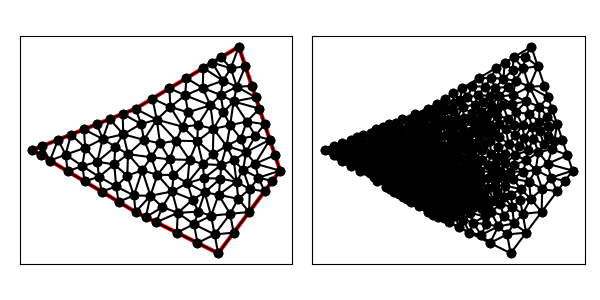

Source data for this figure (header and first rows):
8.000000000000000000e+00, 7.000000000000000000e+00, 1.200000000000000000e+01, 5.000000000000000000e+00, 1.500000000000000000e+01, 9.000000000000000000e+00, 1.300000000000000000e+01, 1.500000000000000000e+01, 8.000000000000000000e+00, 1.200000000000000000e+01, 3.000000000000000000e+00, 1.000000000000000000e+01, 1.182954545454545503e+01, 5.909090909090909172e+00, 1.275000000000000000e+01, 6.000000000000000000e+00, 1.257954545454545503e+01, 6.909090909090908283e+00, 1.238636363636363491e+01, 6.272727272727273373e+00, 1.000000000000000000e+00, 5.000000000000000000e-01
8.000000000000000000e+00, 7.000000000000000000e+00, 1.200000000000000000e+01, 5.000000000000000000e+00, 1.500000000000000000e+01, 9.000000000000000000e+00, 1.300000000000000000e+01, 1.500000000000000000e+01, 8.000000000000000000e+00, 1.200000000000000000e+01, 3.000000000000000000e+00, 1.000000000000000000e+01, 1.202410468319559378e+01, 7.827673037190080230e+00, 1.165909090909091006e+01, 6.818181818181818343e+00, 1.257954545454545503e+01, 6.909090909090908283e+00, 1.208758034894398570e+01, 7.184981921487602285e+00, 0.000000000000000000e+00, 2.434238165036779200e-01
8.000000000000000000e+00, 7.000000000000000000e+00, 1.200000000000000000e+01, 5.000000000000000000e+00, 1.500000000000000000e+01, 9.000000000000000000e+00, 1.300000000000000000e+01, 1.500000000000000000e+01, 8.000000000000000000e+00, 1.200000000000000000e+01, 3.000000000000000000e+00, 1.000000000000000000e+01, 1.275000000000000000e+01, 6.000000000000000000e+00, 1.350000000000000000e+01, 7.000000000000000000e+00, 1.257954545454545503e+01, 6.909090909090908283e+00, 1.294318181818181834e+01, 6.636363636363635798e+00, 1.000000000000000000e+00, 5.000000000000000000e-01
8.000000000000000000e+00, 7.000000000000000000e+00, 1.200000000000000000e+01, 5.000000000000000000e+00, 1.500000000000000000e+01, 9.000000000000000000e+00, 1.300000000000000000e+01, 1.500000000000000000e+01, 8.000000000000000000e+00, 1.200000000000000000e+01, 3.000000000000000000e+00, 1.000000000000000000e+01, 1.082954545454545503e+01, 6.409090909090909172e+00, 1.000000000000000000e+01, 6.000000000000000000e+00, 1.100000000000000000e+01, 5.500000000000000000e+00, 1.060984848484848442e+01, 5.969696969696969724e+00, 1.000000000000000000e+00, 3.166878848300804239e-01
8.000000000000000000e+00, 7.000000000000000000e+00, 1.200000000000000000e+01, 5.000000000000000000e+00, 1.500000000000000000e+01, 9.000000000000000000e+00, 1.300000000000000000e+01, 1.500000000000000000e+01, 8.000000000000000000e+00, 1.200000000000000000e+01, 3.000000000000000000e+00, 1.000000000000000000e+01, 1.082954545454545503e+01, 6.409090909090909172e+00, 1.165909090909091006e+01, 6.818181818181818343e+00, 1.104670274027174948e+01, 7.014356564549962592e+00, 1.117844636796937152e+01, 6.747209763940896998e+00, 0.000000000000000000e+00, 2.407004174995990009e-01
8.000000000000000000e+00, 7.000000000000000000e+00, 1.200000000000000000e+01, 5.000000000000000000e+00, 1.500000000000000000e+01, 9.000000000000000000e+00, 1.300000000000000000e+01, 1.500000000000000000e+01, 8.000000000000000000e+00, 1.200000000000000000e+01, 3.000000000000000000e+00, 1.000000000000000000e+01, 1.104670274027174948e+01, 7.014356564549962592e+00, 1.004356234059826036e+01, 6.957277627524234731e+00, 1.082954545454545503e+01, 6.409090909090909172e+00, 1.063993684513848770e+01, 6.793575033721702461e+00, 0.000000000000000000e+00, 2.110923504990168675e-01
8.000000000000000000e+00, 7.000000000000000000e+00, 1.200000000000000000e+01, 5.000000000000000000e+00, 1.500000000000000000e+01, 9.000000000000000000e+00, 1.300000000000000000e+01, 1.500000000000000000e+01, 8.000000000000000000e+00, 1.200000000000000000e+01, 3.000000000000000000e+00, 1.000000000000000000e+01, 1.214050319501182251e+01, 9.271526754606052023e+00, 1.131818181818181834e+01, 8.636363636363636687e+00, 1.211224721387428005e+01, 8.617067172238915163e+00, 1.185697740902264030e+01, 8.841652521069535808e+00, 0.000000000000000000e+00, 1.174910541803045189e-01
8.000000000000000000e+00, 7.000000000000000000e+00, 1.200000000000000000e+01, 5.000000000000000000e+00, 1.500000000000000000e+01, 9.000000000000000000e+00, 1.300000000000000000e+01, 1.500000000000000000e+01, 8.000000000000000000e+00, 1.200000000000000000e+01, 3.000000000000000000e+00, 1.000000000000000000e+01, 1.165909090909091006e+01, 6.818181818181818343e+00, 1.082954545454545503e+01, 6.409090909090909172e+00, 1.182954545454545503e+01, 5.909090909090909172e+00, 1.143939393939393945e+01, 6.378787878787878896e+00, 0.000000000000000000e+00, 2.882417801632394805e-01
8.000000000000000000e+00, 7.000000000000000000e+00, 1.200000000000000000e+01, 5.000000000000000000e+00, 1.500000000000000000e+01, 9.000000000000000000e+00, 1.300000000000000000e+01, 1.500000000000000000e+01, 8.000000000000000000e+00, 1.200000000000000000e+01, 3.000000000000000000e+00, 1.000000000000000000e+01, 8.322760434176739608e+00, 9.016442936664525121e+00, 8.722365494715617729e+00, 7.785142518475058004e+00, 9.059801126697919926e+00, 8.797267943776585497e+00, 8.701642351863425162e+00, 8.532951132972057096e+00, 0.000000000000000000e+00, 5.127366178203335290e-02
8.000000000000000000e+00, 7.000000000000000000e+00, 1.200000000000000000e+01, 5.000000000000000000e+00, 1.500000000000000000e+01, 9.000000000000000000e+00, 1.300000000000000000e+01, 1.500000000000000000e+01, 8.000000000000000000e+00, 1.200000000000000000e+01, 3.000000000000000000e+00, 1.000000000000000000e+01, 1.297233700642791554e+01, 7.637332128099172834e+00, 1.202410468319559378e+01, 7.827673037190080230e+00, 1.257954545454545503e+01, 6.909090909090908283e+00, 1.252532904805632086e+01, 7.458032024793387116e+00, 0.000000000000000000e+00, 2.434238165036779200e-01
8.000000000000000000e+00, 7.000000000000000000e+00, 1.200000000000000000e+01, 5.000000000000000000e+00, 1.500000000000000000e+01, 9.000000000000000000e+00, 1.300000000000000000e+01, 1.500000000000000000e+01, 8.000000000000000000e+00, 1.200000000000000000e+01, 3.000000000000000000e+00, 1.000000000000000000e+01, 1.211224721387428005e+01, 8.617067172238915163e+00, 1.131818181818181834e+01, 8.636363636363636687e+00, 1.134807896155961693e+01, 7.950008790976881734e+00, 1.159283599787190333e+01, 8.401146533193143640e+00, 0.000000000000000000e+00, 1.174910541803045189e-01
8.000000000000000000e+00, 7.000000000000000000e+00, 1.200000000000000000e+01, 5.000000000000000000e+00, 1.500000000000000000e+01, 9.000000000000000000e+00, 1.300000000000000000e+01, 1.500000000000000000e+01, 8.000000000000000000e+00, 1.200000000000000000e+01, 3.000000000000000000e+00, 1.000000000000000000e+01, 1.004356234059826036e+01, 6.957277627524234731e+00, 9.298958953354627965e+00, 7.237145813133248673e+00, 9.000000000000000000e+00, 6.500000000000000000e+00, 9.447507097984296109e+00, 6.898141146885827801e+00, 1.000000000000000000e+00, 6.758088239360533767e-02
8.000000000000000000e+00, 7.000000000000000000e+00, 1.200000000000000000e+01, 5.000000000000000000e+00, 1.500000000000000000e+01, 9.000000000000000000e+00, 1.300000000000000000e+01, 1.500000000000000000e+01, 8.000000000000000000e+00, 1.200000000000000000e+01, 3.000000000000000000e+00, 1.000000000000000000e+01, 1.257954545454545503e+01, 6.909090909090908283e+00, 1.350000000000000000e+01, 7.000000000000000000e+00, 1.297233700642791554e+01, 7.637332128099172834e+00, 1.301729415365778841e+01, 7.182141012396694002e+00, 1.000000000000000000e+00, 3.472433251180955249e-01
8.000000000000000000e+00, 7.000000000000000000e+00, 1.200000000000000000e+01, 5.000000000000000000e+00, 1.500000000000000000e+01, 9.000000000000000000e+00, 1.300000000000000000e+01, 1.500000000000000000e+01, 8.000000000000000000e+00, 1.200000000000000000e+01, 3.000000000000000000e+00, 1.000000000000000000e+01, 1.182954545454545503e+01, 5.909090909090909172e+00, 1.257954545454545503e+01, 6.909090909090908283e+00, 1.165909090909091006e+01, 6.818181818181818343e+00, 1.202272727272727337e+01, 6.545454545454544082e+00, 0.000000000000000000e+00, 2.882417801632394805e-01
8.000000000000000000e+00, 7.000000000000000000e+00, 1.200000000000000000e+01, 5.000000000000000000e+00, 1.500000000000000000e+01, 9.000000000000000000e+00, 1.300000000000000000e+01, 1.500000000000000000e+01, 8.000000000000000000e+00, 1.200000000000000000e+01, 3.000000000000000000e+00, 1.000000000000000000e+01, 1.289101239669421339e+01, 8.460743801652890639e+00, 1.297233700642791554e+01, 7.637332128099172834e+00, 1.352903010668926420e+01, 8.108036029580052428e+00, 1.313079316993712986e+01, 8.068703986444038634e+00, 0.000000000000000000e+00, 3.472433251180955249e-01
8.000000000000000000e+00, 7.000000000000000000e+00, 1.200000000000000000e+01, 5.000000000000000000e+00, 1.500000000000000000e+01, 9.000000000000000000e+00, 1.300000000000000000e+01, 1.500000000000000000e+01, 8.000000000000000000e+00, 1.200000000000000000e+01, 3.000000000000000000e+00, 1.000000000000000000e+01, 1.061478602667120796e+01, 9.521424379252557912e+00, 9.656754854621318884e+00, 9.547017903303757436e+00, 9.838379199837248734e+00, 8.789884541319171518e+00, 1.003664002704325853e+01, 9.286108941291828955e+00, 0.000000000000000000e+00, 8.629427328962989419e-02
8.000000000000000000e+00, 7.000000000000000000e+00, 1.200000000000000000e+01, 5.000000000000000000e+00, 1.500000000000000000e+01, 9.000000000000000000e+00, 1.300000000000000000e+01, 1.500000000000000000e+01, 8.000000000000000000e+00, 1.200000000000000000e+01, 3.000000000000000000e+00, 1.000000000000000000e+01, 1.211224721387428005e+01, 8.617067172238915163e+00, 1.202410468319559378e+01, 7.827673037190080230e+00, 1.289101239669421339e+01, 8.460743801652890639e+00, 1.234245476458802848e+01, 8.301828003693962899e+00, 0.000000000000000000e+00, 1.649718888742013057e-01
8.000000000000000000e+00, 7.000000000000000000e+00, 1.200000000000000000e+01, 5.000000000000000000e+00, 1.500000000000000000e+01, 9.000000000000000000e+00, 1.300000000000000000e+01, 1.500000000000000000e+01, 8.000000000000000000e+00, 1.200000000000000000e+01, 3.000000000000000000e+00, 1.000000000000000000e+01, 1.202410468319559378e+01, 7.827673037190080230e+00, 1.211224721387428005e+01, 8.617067172238915163e+00, 1.134807896155961693e+01, 7.950008790976881734e+00, 1.182814361954316240e+01, 8.131583000135291783e+00, 0.000000000000000000e+00, 1.645698550203807120e-01
8.000000000000000000e+00, 7.000000000000000000e+00, 1.200000000000000000e+01, 5.000000000000000000e+00, 1.500000000000000000e+01, 9.000000000000000000e+00, 1.300000000000000000e+01, 1.500000000000000000e+01, 8.000000000000000000e+00, 1.200000000000000000e+01, 3.000000000000000000e+00, 1.000000000000000000e+01, 1.425000000000000000e+01, 8.000000000000000000e+00, 1.462500000000000000e+01, 8.500000000000000000e+00, 1.394980073230527751e+01, 8.659721794675004247e+00, 1.427493357743509250e+01, 8.386573931558334749e+00, 1.000000000000000000e+00, 5.000000000000000000e-01
8.000000000000000000e+00, 7.000000000000000000e+00, 1.200000000000000000e+01, 5.000000000000000000e+00, 1.500000000000000000e+01, 9.000000000000000000e+00, 1.300000000000000000e+01, 1.500000000000000000e+01, 8.000000000000000000e+00, 1.200000000000000000e+01, 3.000000000000000000e+00, 1.000000000000000000e+01, 1.202410468319559378e+01, 7.827673037190080230e+00, 1.297233700642791554e+01, 7.637332128099172834e+00, 1.289101239669421339e+01, 8.460743801652890639e+00, 1.262915136210590816e+01, 7.975249655647381530e+00, 0.000000000000000000e+00, 2.434238165036779200e-01
8.000000000000000000e+00, 7.000000000000000000e+00, 1.200000000000000000e+01, 5.000000000000000000e+00, 1.500000000000000000e+01, 9.000000000000000000e+00, 1.300000000000000000e+01, 1.500000000000000000e+01, 8.000000000000000000e+00, 1.200000000000000000e+01, 3.000000000000000000e+00, 1.000000000000000000e+01, 1.350000000000000000e+01, 7.000000000000000000e+00, 1.352903010668926420e+01, 8.108036029580052428e+00, 1.297233700642791554e+01, 7.637332128099172834e+00, 1.333378903770572599e+01, 7.581789385893074495e+00, 1.000000000000000000e+00, 3.472433251180955249e-01
8.000000000000000000e+00, 7.000000000000000000e+00, 1.200000000000000000e+01, 5.000000000000000000e+00, 1.500000000000000000e+01, 9.000000000000000000e+00, 1.300000000000000000e+01, 1.500000000000000000e+01, 8.000000000000000000e+00, 1.200000000000000000e+01, 3.000000000000000000e+00, 1.000000000000000000e+01, 1.350000000000000000e+01, 7.000000000000000000e+00, 1.425000000000000000e+01, 8.000000000000000000e+00, 1.352903010668926420e+01, 8.108036029580052428e+00, 1.375967670222975414e+01, 7.702678676526684143e+00, 1.000000000000000000e+00, 5.000000000000000000e-01
8.000000000000000000e+00, 7.000000000000000000e+00, 1.200000000000000000e+01, 5.000000000000000000e+00, 1.500000000000000000e+01, 9.000000000000000000e+00, 1.300000000000000000e+01, 1.500000000000000000e+01, 8.000000000000000000e+00, 1.200000000000000000e+01, 3.000000000000000000e+00, 1.000000000000000000e+01, 1.394980073230527751e+01, 8.659721794675004247e+00, 1.500000000000000000e+01, 9.000000000000000000e+00, 1.379087818275636579e+01, 9.335109628467240128e+00, 1.424689297168721502e+01, 8.998277141047415384e+00, 1.000000000000000000e+00, 5.000000000000000000e-01
8.000000000000000000e+00, 7.000000000000000000e+00, 1.200000000000000000e+01, 5.000000000000000000e+00, 1.500000000000000000e+01, 9.000000000000000000e+00, 1.300000000000000000e+01, 1.500000000000000000e+01, 8.000000000000000000e+00, 1.200000000000000000e+01, 3.000000000000000000e+00, 1.000000000000000000e+01, 1.475000000000000000e+01, 9.750000000000000000e+00, 1.450000000000000000e+01, 1.050000000000000000e+01, 1.379087818275636579e+01, 9.335109628467240128e+00, 1.434695939425212252e+01, 9.861703209489080635e+00, 1.000000000000000000e+00, 5.000000000000000000e-01
8.000000000000000000e+00, 7.000000000000000000e+00, 1.200000000000000000e+01, 5.000000000000000000e+00, 1.500000000000000000e+01, 9.000000000000000000e+00, 1.300000000000000000e+01, 1.500000000000000000e+01, 8.000000000000000000e+00, 1.200000000000000000e+01, 3.000000000000000000e+00, 1.000000000000000000e+01, 1.240672065372197608e+01, 1.019827405733838965e+01, 1.275350009200088230e+01, 9.502504133810157683e+00, 1.334840190610339938e+01, 9.891113044049685499e+00, 1.283620755060875318e+01, 9.863963745066078204e+00, 0.000000000000000000e+00, 1.926485662909074859e-01
8.000000000000000000e+00, 7.000000000000000000e+00, 1.200000000000000000e+01, 5.000000000000000000e+00, 1.500000000000000000e+01, 9.000000000000000000e+00, 1.300000000000000000e+01, 1.500000000000000000e+01, 8.000000000000000000e+00, 1.200000000000000000e+01, 3.000000000000000000e+00, 1.000000000000000000e+01, 1.320990075897528016e+01, 9.032793021651826848e+00, 1.352903010668926420e+01, 8.108036029580052428e+00, 1.394980073230527751e+01, 8.659721794675004247e+00, 1.356291053265660729e+01, 8.600183615302293916e+00, 0.000000000000000000e+00, 4.195019209377557901e-01
8.000000000000000000e+00, 7.000000000000000000e+00, 1.200000000000000000e+01, 5.000000000000000000e+00, 1.500000000000000000e+01, 9.000000000000000000e+00, 1.300000000000000000e+01, 1.500000000000000000e+01, 8.000000000000000000e+00, 1.200000000000000000e+01, 3.000000000000000000e+00, 1.000000000000000000e+01, 1.309705328622980858e+01, 1.055575499640272596e+01, 1.380476782784227474e+01, 1.068492260928075765e+01, 1.338685862337502641e+01, 1.137895287445834214e+01, 1.342955991248236991e+01, 1.087321016004727348e+01, 0.000000000000000000e+00, 1.577873344803060185e-01
8.000000000000000000e+00, 7.000000000000000000e+00, 1.200000000000000000e+01, 5.000000000000000000e+00, 1.500000000000000000e+01, 9.000000000000000000e+00, 1.300000000000000000e+01, 1.500000000000000000e+01, 8.000000000000000000e+00, 1.200000000000000000e+01, 3.000000000000000000e+00, 1.000000000000000000e+01, 1.134807896155961693e+01, 7.950008790976881734e+00, 1.104670274027174948e+01, 7.014356564549962592e+00, 1.165909090909091006e+01, 6.818181818181818343e+00, 1.135129087030742490e+01, 7.260849057902888148e+00, 0.000000000000000000e+00, 1.645698550203807120e-01
8.000000000000000000e+00, 7.000000000000000000e+00, 1.200000000000000000e+01, 5.000000000000000000e+00, 1.500000000000000000e+01, 9.000000000000000000e+00, 1.300000000000000000e+01, 1.500000000000000000e+01, 8.000000000000000000e+00, 1.200000000000000000e+01, 3.000000000000000000e+00, 1.000000000000000000e+01, 1.182954545454545503e+01, 5.909090909090909172e+00, 1.082954545454545503e+01, 6.409090909090909172e+00, 1.100000000000000000e+01, 5.500000000000000000e+00, 1.121969696969696884e+01, 5.939393939393940336e+00, 1.000000000000000000e+00, 3.166878848300804239e-01
8.000000000000000000e+00, 7.000000000000000000e+00, 1.200000000000000000e+01, 5.000000000000000000e+00, 1.500000000000000000e+01, 9.000000000000000000e+00, 1.300000000000000000e+01, 1.500000000000000000e+01, 8.000000000000000000e+00, 1.200000000000000000e+01, 3.000000000000000000e+00, 1.000000000000000000e+01, 1.076228982616130025e+01, 7.591082751496152525e+00, 1.050988031708522641e+01, 8.395772146005455738e+00, 9.768749267963826810e+00, 7.993329168757763448e+00, 1.034697313707011723e+01, 7.993394688753124200e+00, 0.000000000000000000e+00, 7.483794098983746756e-02
8.000000000000000000e+00, 7.000000000000000000e+00, 1.200000000000000000e+01, 5.000000000000000000e+00, 1.500000000000000000e+01, 9.000000000000000000e+00, 1.300000000000000000e+01, 1.500000000000000000e+01, 8.000000000000000000e+00, 1.200000000000000000e+01, 3.000000000000000000e+00, 1.000000000000000000e+01, 1.082954545454545503e+01, 6.409090909090909172e+00, 1.004356234059826036e+01, 6.957277627524234731e+00, 1.000000000000000000e+01, 6.000000000000000000e+00, 1.029103593171457298e+01, 6.455456178871714634e+00, 1.000000000000000000e+00, 2.110923504990168675e-01
8.000000000000000000e+00, 7.000000000000000000e+00, 1.200000000000000000e+01, 5.000000000000000000e+00, 1.500000000000000000e+01, 9.000000000000000000e+00, 1.300000000000000000e+01, 1.500000000000000000e+01, 8.000000000000000000e+00, 1.200000000000000000e+01, 3.000000000000000000e+00, 1.000000000000000000e+01, 1.134807896155961693e+01, 7.950008790976881734e+00, 1.165909090909091006e+01, 6.818181818181818343e+00, 1.202410468319559378e+01, 7.827673037190080230e+00, 1.167709151794870870e+01, 7.531954548782927361e+00, 0.000000000000000000e+00, 1.645698550203807120e-01
8.000000000000000000e+00, 7.000000000000000000e+00, 1.200000000000000000e+01, 5.000000000000000000e+00, 1.500000000000000000e+01, 9.000000000000000000e+00, 1.300000000000000000e+01, 1.500000000000000000e+01, 8.000000000000000000e+00, 1.200000000000000000e+01, 3.000000000000000000e+00, 1.000000000000000000e+01, 1.004356234059826036e+01, 6.957277627524234731e+00, 1.104670274027174948e+01, 7.014356564549962592e+00, 1.076228982616130025e+01, 7.591082751496152525e+00, 1.061751830234377003e+01, 7.187572314523450245e+00, 0.000000000000000000e+00, 1.417387877231625071e-01
8.000000000000000000e+00, 7.000000000000000000e+00, 1.200000000000000000e+01, 5.000000000000000000e+00, 1.500000000000000000e+01, 9.000000000000000000e+00, 1.300000000000000000e+01, 1.500000000000000000e+01, 8.000000000000000000e+00, 1.200000000000000000e+01, 3.000000000000000000e+00, 1.000000000000000000e+01, 9.768749267963826810e+00, 7.993329168757763448e+00, 1.004356234059826036e+01, 6.957277627524234731e+00, 1.076228982616130025e+01, 7.591082751496152525e+00, 1.019153381157446248e+01, 7.513896515926050235e+00, 0.000000000000000000e+00, 7.483794098983746756e-02
8.000000000000000000e+00, 7.000000000000000000e+00, 1.200000000000000000e+01, 5.000000000000000000e+00, 1.500000000000000000e+01, 9.000000000000000000e+00, 1.300000000000000000e+01, 1.500000000000000000e+01, 8.000000000000000000e+00, 1.200000000000000000e+01, 3.000000000000000000e+00, 1.000000000000000000e+01, 9.000000000000000000e+00, 6.500000000000000000e+00, 1.000000000000000000e+01, 6.000000000000000000e+00, 1.004356234059826036e+01, 6.957277627524234731e+00, 9.681187446866086788e+00, 6.485759209174744910e+00, 1.000000000000000000e+00, 2.110923504990168675e-01
8.000000000000000000e+00, 7.000000000000000000e+00, 1.200000000000000000e+01, 5.000000000000000000e+00, 1.500000000000000000e+01, 9.000000000000000000e+00, 1.300000000000000000e+01, 1.500000000000000000e+01, 8.000000000000000000e+00, 1.200000000000000000e+01, 3.000000000000000000e+00, 1.000000000000000000e+01, 1.050988031708522641e+01, 8.395772146005455738e+00, 1.131818181818181834e+01, 8.636363636363636687e+00, 1.126169902704249104e+01, 9.313514132862389161e+00, 1.102992038743651193e+01, 8.781883305077160529e+00, 0.000000000000000000e+00, 1.174910541803045189e-01
8.000000000000000000e+00, 7.000000000000000000e+00, 1.200000000000000000e+01, 5.000000000000000000e+00, 1.500000000000000000e+01, 9.000000000000000000e+00, 1.300000000000000000e+01, 1.500000000000000000e+01, 8.000000000000000000e+00, 1.200000000000000000e+01, 3.000000000000000000e+00, 1.000000000000000000e+01, 9.059801126697919926e+00, 8.797267943776585497e+00, 9.656754854621318884e+00, 9.547017903303757436e+00, 8.755688238804017587e+00, 9.651927142542321647e+00, 9.157414740041085466e+00, 9.332070996540887009e+00, 0.000000000000000000e+00, 6.812065024523125678e-02
8.000000000000000000e+00, 7.000000000000000000e+00, 1.200000000000000000e+01, 5.000000000000000000e+00, 1.500000000000000000e+01, 9.000000000000000000e+00, 1.300000000000000000e+01, 1.500000000000000000e+01, 8.000000000000000000e+00, 1.200000000000000000e+01, 3.000000000000000000e+00, 1.000000000000000000e+01, 1.076228982616130025e+01, 7.591082751496152525e+00, 1.134807896155961693e+01, 7.950008790976881734e+00, 1.050988031708522641e+01, 8.395772146005455738e+00, 1.087341636826871394e+01, 7.978954562826163333e+00, 0.000000000000000000e+00, 1.263977544425043398e-01
8.000000000000000000e+00, 7.000000000000000000e+00, 1.200000000000000000e+01, 5.000000000000000000e+00, 1.500000000000000000e+01, 9.000000000000000000e+00, 1.300000000000000000e+01, 1.500000000000000000e+01, 8.000000000000000000e+00, 1.200000000000000000e+01, 3.000000000000000000e+00, 1.000000000000000000e+01, 9.768749267963826810e+00, 7.993329168757763448e+00, 8.722365494715617729e+00, 7.785142518475058004e+00, 9.298958953354627965e+00, 7.237145813133248673e+00, 9.263357905344690835e+00, 7.671872500122023375e+00, 0.000000000000000000e+00, 5.127366178203335290e-02
8.000000000000000000e+00, 7.000000000000000000e+00, 1.200000000000000000e+01, 5.000000000000000000e+00, 1.500000000000000000e+01, 9.000000000000000000e+00, 1.300000000000000000e+01, 1.500000000000000000e+01, 8.000000000000000000e+00, 1.200000000000000000e+01, 3.000000000000000000e+00, 1.000000000000000000e+01, 9.768749267963826810e+00, 7.993329168757763448e+00, 9.059801126697919926e+00, 8.797267943776585497e+00, 8.722365494715617729e+00, 7.785142518475058004e+00, 9.183638629792454822e+00, 8.191913210336469575e+00, 0.000000000000000000e+00, 5.127366178203335290e-02
8.000000000000000000e+00, 7.000000000000000000e+00, 1.200000000000000000e+01, 5.000000000000000000e+00, 1.500000000000000000e+01, 9.000000000000000000e+00, 1.300000000000000000e+01, 1.500000000000000000e+01, 8.000000000000000000e+00, 1.200000000000000000e+01, 3.000000000000000000e+00, 1.000000000000000000e+01, 1.200000000000000000e+01, 5.000000000000000000e+00, 1.275000000000000000e+01, 6.000000000000000000e+00, 1.182954545454545503e+01, 5.909090909090909172e+00, 1.219318181818181834e+01, 5.636363636363636687e+00, 1.000000000000000000e+00, 5.000000000000000000e-01
8.000000000000000000e+00, 7.000000000000000000e+00, 1.200000000000000000e+01, 5.000000000000000000e+00, 1.500000000000000000e+01, 9.000000000000000000e+00, 1.300000000000000000e+01, 1.500000000000000000e+01, 8.000000000000000000e+00, 1.200000000000000000e+01, 3.000000000000000000e+00, 1.000000000000000000e+01, 1.100000000000000000e+01, 5.500000000000000000e+00, 1.200000000000000000e+01, 5.000000000000000000e+00, 1.182954545454545503e+01, 5.909090909090909172e+00, 1.160984848484848442e+01, 5.469696969696969724e+00, 1.000000000000000000e+00, 5.000000000000000000e-01
8.000000000000000000e+00, 7.000000000000000000e+00, 1.200000000000000000e+01, 5.000000000000000000e+00, 1.500000000000000000e+01, 9.000000000000000000e+00, 1.300000000000000000e+01, 1.500000000000000000e+01, 8.000000000000000000e+00, 1.200000000000000000e+01, 3.000000000000000000e+00, 1.000000000000000000e+01, 1.320990075897528016e+01, 9.032793021651826848e+00, 1.275350009200088230e+01, 9.502504133810157683e+00, 1.289101239669421339e+01, 8.460743801652890639e+00, 1.295147108255679314e+01, 8.998680319038291131e+00, 0.000000000000000000e+00, 2.392106111163311288e-01
8.000000000000000000e+00, 7.000000000000000000e+00, 1.200000000000000000e+01, 5.000000000000000000e+00, 1.500000000000000000e+01, 9.000000000000000000e+00, 1.300000000000000000e+01, 1.500000000000000000e+01, 8.000000000000000000e+00, 1.200000000000000000e+01, 3.000000000000000000e+00, 1.000000000000000000e+01, 1.380476782784227474e+01, 1.068492260928075765e+01, 1.334840190610339938e+01, 9.891113044049685499e+00, 1.450000000000000000e+01, 1.050000000000000000e+01, 1.388438991131522471e+01, 1.035867855111014713e+01, 1.000000000000000000e+00, 1.577873344803060185e-01
8.000000000000000000e+00, 7.000000000000000000e+00, 1.200000000000000000e+01, 5.000000000000000000e+00, 1.500000000000000000e+01, 9.000000000000000000e+00, 1.300000000000000000e+01, 1.500000000000000000e+01, 8.000000000000000000e+00, 1.200000000000000000e+01, 3.000000000000000000e+00, 1.000000000000000000e+01, 1.274881668729454809e+01, 1.234920072670761115e+01, 1.258047316566927343e+01, 1.120022776544244536e+01, 1.338685862337502641e+01, 1.137895287445834214e+01, 1.290538282544628146e+01, 1.164279378886946681e+01, 0.000000000000000000e+00, 2.199689235131917775e-01
8.000000000000000000e+00, 7.000000000000000000e+00, 1.200000000000000000e+01, 5.000000000000000000e+00, 1.500000000000000000e+01, 9.000000000000000000e+00, 1.300000000000000000e+01, 1.500000000000000000e+01, 8.000000000000000000e+00, 1.200000000000000000e+01, 3.000000000000000000e+00, 1.000000000000000000e+01, 1.171376061143118363e+01, 1.422825636685871054e+01, 1.128501414857491270e+01, 1.397100848914494797e+01, 1.223600490133467567e+01, 1.335784921701955597e+01, 1.174492655378025852e+01, 1.385237135767440542e+01, 0.000000000000000000e+00, 2.937546110057953075e-01
8.000000000000000000e+00, 7.000000000000000000e+00, 1.200000000000000000e+01, 5.000000000000000000e+00, 1.500000000000000000e+01, 9.000000000000000000e+00, 1.300000000000000000e+01, 1.500000000000000000e+01, 8.000000000000000000e+00, 1.200000000000000000e+01, 3.000000000000000000e+00, 1.000000000000000000e+01, 8.000000000000000000e+00, 1.200000000000000000e+01, 8.270685143704580966e+00, 1.126302101752209595e+01, 9.028509340440560749e+00, 1.146823055550219017e+01, 8.433064828048381756e+00, 1.157708385767476322e+01, 0.000000000000000000e+00, 8.661178965329445478e-02
8.000000000000000000e+00, 7.000000000000000000e+00, 1.200000000000000000e+01, 5.000000000000000000e+00, 1.500000000000000000e+01, 9.000000000000000000e+00, 1.300000000000000000e+01, 1.500000000000000000e+01, 8.000000000000000000e+00, 1.200000000000000000e+01, 3.000000000000000000e+00, 1.000000000000000000e+01, 1.289101239669421339e+01, 8.460743801652890639e+00, 1.275350009200088230e+01, 9.502504133810157683e+00, 1.214050319501182251e+01, 9.271526754606052023e+00, 1.259500522790230548e+01, 9.078258230023033448e+00, 0.000000000000000000e+00, 2.392106111163311288e-01
8.000000000000000000e+00, 7.000000000000000000e+00, 1.200000000000000000e+01, 5.000000000000000000e+00, 1.500000000000000000e+01, 9.000000000000000000e+00, 1.300000000000000000e+01, 1.500000000000000000e+01, 8.000000000000000000e+00, 1.200000000000000000e+01, 3.000000000000000000e+00, 1.000000000000000000e+01, 1.061478602667120796e+01, 9.521424379252557912e+00, 1.126169902704249104e+01, 9.313514132862389161e+00, 1.099416405948860742e+01, 1.042702550180756127e+01, 1.095688303773410155e+01, 9.753988004640836706e+00, 0.000000000000000000e+00, 1.209722124129159471e-01
8.000000000000000000e+00, 7.000000000000000000e+00, 1.200000000000000000e+01, 5.000000000000000000e+00, 1.500000000000000000e+01, 9.000000000000000000e+00, 1.300000000000000000e+01, 1.500000000000000000e+01, 8.000000000000000000e+00, 1.200000000000000000e+01, 3.000000000000000000e+00, 1.000000000000000000e+01, 1.050988031708522641e+01, 8.395772146005455738e+00, 1.134807896155961693e+01, 7.950008790976881734e+00, 1.131818181818181834e+01, 8.636363636363636687e+00, 1.105871369894222056e+01, 8.327381524448657757e+00, 0.000000000000000000e+00, 1.174910541803045189e-01
8.000000000000000000e+00, 7.000000000000000000e+00, 1.200000000000000000e+01, 5.000000000000000000e+00, 1.500000000000000000e+01, 9.000000000000000000e+00, 1.300000000000000000e+01, 1.500000000000000000e+01, 8.000000000000000000e+00, 1.200000000000000000e+01, 3.000000000000000000e+00, 1.000000000000000000e+01, 1.104670274027174948e+01, 7.014356564549962592e+00, 1.134807896155961693e+01, 7.950008790976881734e+00, 1.076228982616130025e+01, 7.591082751496152525e+00, 1.105235717599755674e+01, 7.518482702340999246e+00, 0.000000000000000000e+00, 1.417387877231625071e-01
8.000000000000000000e+00, 7.000000000000000000e+00, 1.200000000000000000e+01, 5.000000000000000000e+00, 1.500000000000000000e+01, 9.000000000000000000e+00, 1.300000000000000000e+01, 1.500000000000000000e+01, 8.000000000000000000e+00, 1.200000000000000000e+01, 3.000000000000000000e+00, 1.000000000000000000e+01, 1.177347735225315795e+01, 1.102427911349840350e+01, 1.099416405948860742e+01, 1.042702550180756127e+01, 1.174354706827721273e+01, 9.792623270493532317e+00, 1.150372949333965700e+01, 1.041464262859983236e+01, 0.000000000000000000e+00, 1.427950144530200083e-01
8.000000000000000000e+00, 7.000000000000000000e+00, 1.200000000000000000e+01, 5.000000000000000000e+00, 1.500000000000000000e+01, 9.000000000000000000e+00, 1.300000000000000000e+01, 1.500000000000000000e+01, 8.000000000000000000e+00, 1.200000000000000000e+01, 3.000000000000000000e+00, 1.000000000000000000e+01, 9.768749267963826810e+00, 7.993329168757763448e+00, 1.050988031708522641e+01, 8.395772146005455738e+00, 9.838379199837248734e+00, 8.789884541319171518e+00, 1.003900292829543339e+01, 8.392995285360797197e+00, 0.000000000000000000e+00, 7.483794098983746756e-02
8.000000000000000000e+00, 7.000000000000000000e+00, 1.200000000000000000e+01, 5.000000000000000000e+00, 1.500000000000000000e+01, 9.000000000000000000e+00, 1.300000000000000000e+01, 1.500000000000000000e+01, 8.000000000000000000e+00, 1.200000000000000000e+01, 3.000000000000000000e+00, 1.000000000000000000e+01, 9.059801126697919926e+00, 8.797267943776585497e+00, 8.755688238804017587e+00, 9.651927142542321647e+00, 8.322760434176739608e+00, 9.016442936664525121e+00, 8.712749933226225707e+00, 9.155212674327811939e+00, 0.000000000000000000e+00, 6.301950953613033590e-02
8.000000000000000000e+00, 7.000000000000000000e+00, 1.200000000000000000e+01, 5.000000000000000000e+00, 1.500000000000000000e+01, 9.000000000000000000e+00, 1.300000000000000000e+01, 1.500000000000000000e+01, 8.000000000000000000e+00, 1.200000000000000000e+01, 3.000000000000000000e+00, 1.000000000000000000e+01, 9.298958953354627965e+00, 7.237145813133248673e+00, 8.500000000000000000e+00, 6.750000000000000000e+00, 9.000000000000000000e+00, 6.500000000000000000e+00, 8.932986317784875396e+00, 6.829048604377749854e+00, 1.000000000000000000e+00, 6.758088239360533767e-02
8.000000000000000000e+00, 7.000000000000000000e+00, 1.200000000000000000e+01, 5.000000000000000000e+00, 1.500000000000000000e+01, 9.000000000000000000e+00, 1.300000000000000000e+01, 1.500000000000000000e+01, 8.000000000000000000e+00, 1.200000000000000000e+01, 3.000000000000000000e+00, 1.000000000000000000e+01, 9.768749267963826810e+00, 7.993329168757763448e+00, 9.298958953354627965e+00, 7.237145813133248673e+00, 1.004356234059826036e+01, 6.957277627524234731e+00, 9.703756853972238972e+00, 7.395917536471749543e+00, 0.000000000000000000e+00, 6.758088239360533767e-02
8.000000000000000000e+00, 7.000000000000000000e+00, 1.200000000000000000e+01, 5.000000000000000000e+00, 1.500000000000000000e+01, 9.000000000000000000e+00, 1.300000000000000000e+01, 1.500000000000000000e+01, 8.000000000000000000e+00, 1.200000000000000000e+01, 3.000000000000000000e+00, 1.000000000000000000e+01, 8.722365494715617729e+00, 7.785142518475058004e+00, 8.000000000000000000e+00, 7.000000000000000000e+00, 8.500000000000000000e+00, 6.750000000000000000e+00, 8.407455164905206502e+00, 7.178380839491686594e+00, 1.000000000000000000e+00, 5.127366178203335290e-02
8.000000000000000000e+00, 7.000000000000000000e+00, 1.200000000000000000e+01, 5.000000000000000000e+00, 1.500000000000000000e+01, 9.000000000000000000e+00, 1.300000000000000000e+01, 1.500000000000000000e+01, 8.000000000000000000e+00, 1.200000000000000000e+01, 3.000000000000000000e+00, 1.000000000000000000e+01, 8.500000000000000000e+00, 6.750000000000000000e+00, 9.298958953354627965e+00, 7.237145813133248673e+00, 8.722365494715617729e+00, 7.785142518475058004e+00, 8.840441482690081898e+00, 7.257429443869436447e+00, 1.000000000000000000e+00, 5.127366178203335290e-02
8.000000000000000000e+00, 7.000000000000000000e+00, 1.200000000000000000e+01, 5.000000000000000000e+00, 1.500000000000000000e+01, 9.000000000000000000e+00, 1.300000000000000000e+01, 1.500000000000000000e+01, 8.000000000000000000e+00, 1.200000000000000000e+01, 3.000000000000000000e+00, 1.000000000000000000e+01, 1.394980073230527751e+01, 8.659721794675004247e+00, 1.379087818275636579e+01, 9.335109628467240128e+00, 1.320990075897528016e+01, 9.032793021651826848e+00, 1.365019322467897389e+01, 9.009208148264690408e+00, 0.000000000000000000e+00, 4.195019209377557901e-01
8.000000000000000000e+00, 7.000000000000000000e+00, 1.200000000000000000e+01, 5.000000000000000000e+00, 1.500000000000000000e+01, 9.000000000000000000e+00, 1.300000000000000000e+01, 1.500000000000000000e+01, 8.000000000000000000e+00, 1.200000000000000000e+01, 3.000000000000000000e+00, 1.000000000000000000e+01, 1.462500000000000000e+01, 8.500000000000000000e+00, 1.500000000000000000e+01, 9.000000000000000000e+00, 1.394980073230527751e+01, 8.659721794675004247e+00, 1.452493357743509250e+01, 8.719907264891668675e+00, 1.000000000000000000e+00, 5.000000000000000000e-01
8.000000000000000000e+00, 7.000000000000000000e+00, 1.200000000000000000e+01, 5.000000000000000000e+00, 1.500000000000000000e+01, 9.000000000000000000e+00, 1.300000000000000000e+01, 1.500000000000000000e+01, 8.000000000000000000e+00, 1.200000000000000000e+01, 3.000000000000000000e+00, 1.000000000000000000e+01, 1.425000000000000000e+01, 8.000000000000000000e+00, 1.394980073230527751e+01, 8.659721794675004247e+00, 1.352903010668926420e+01, 8.108036029580052428e+00, 1.390961027966484664e+01, 8.255919274751684966e+00, 1.000000000000000000e+00, 5.000000000000000000e-01
... 117 more rows
